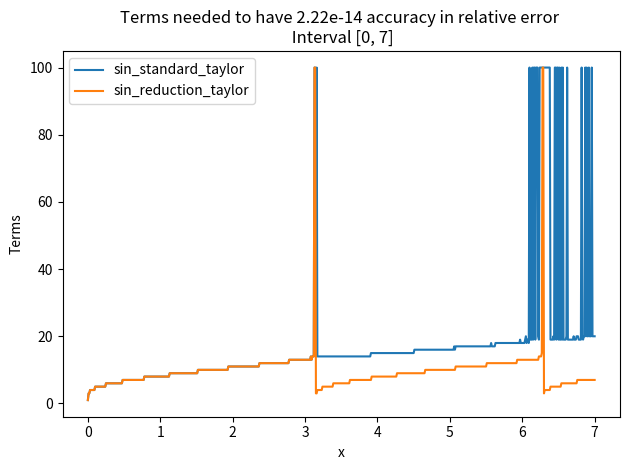
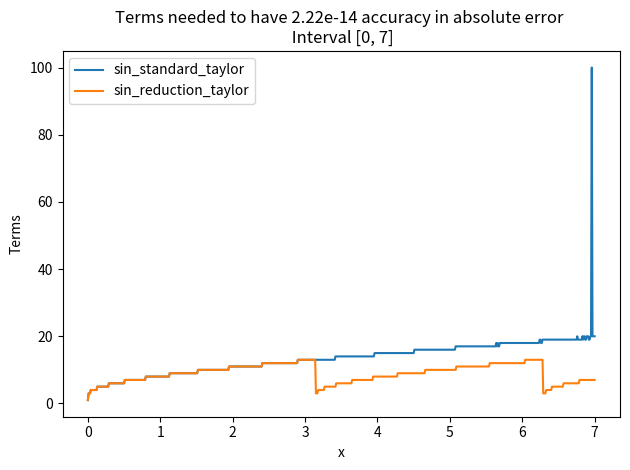
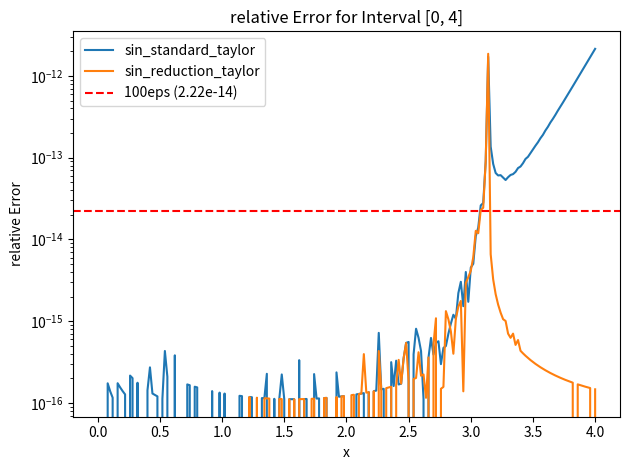
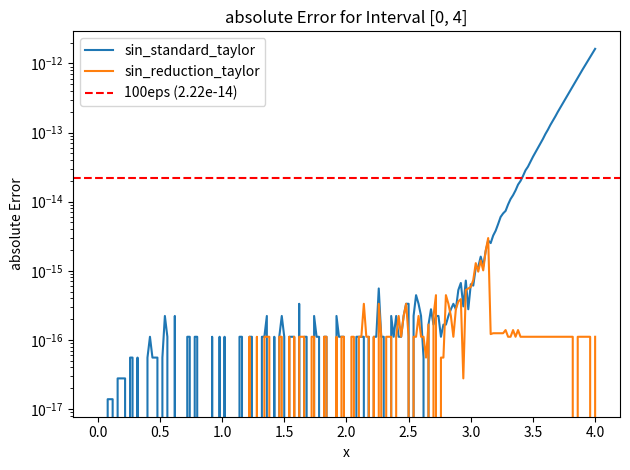
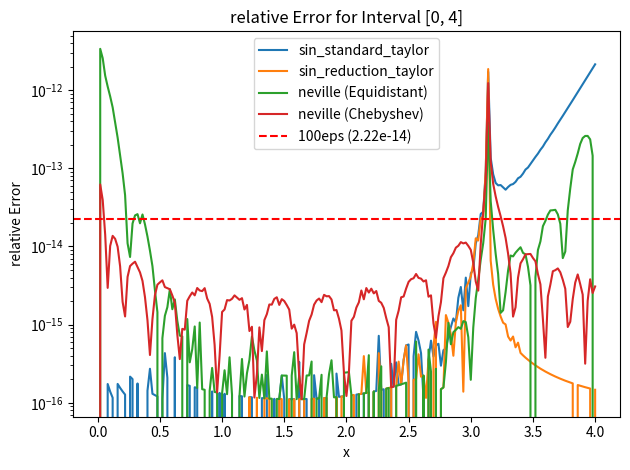
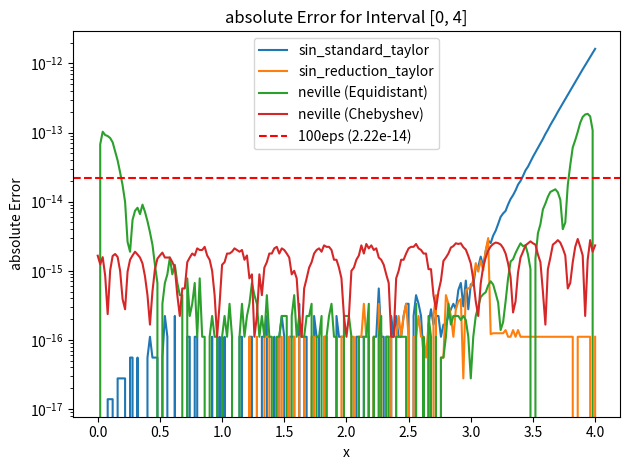
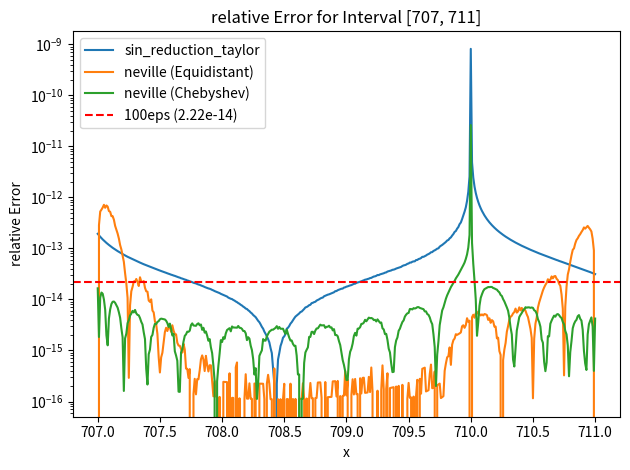
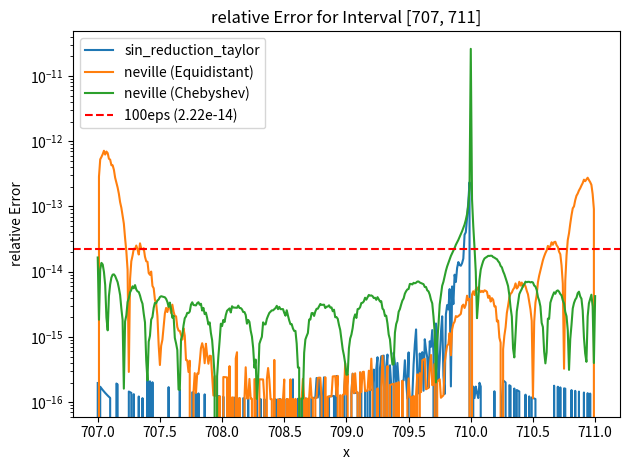
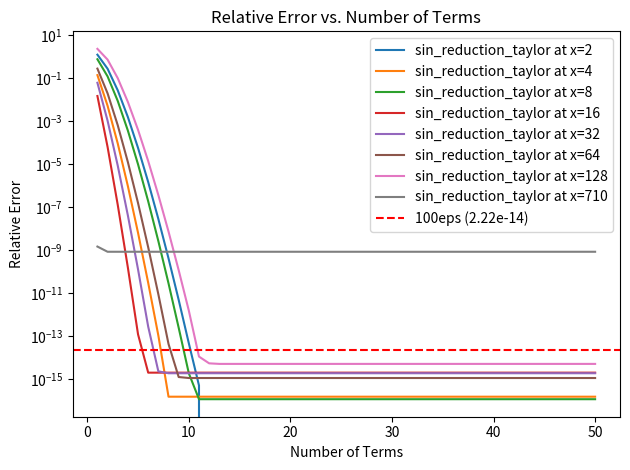
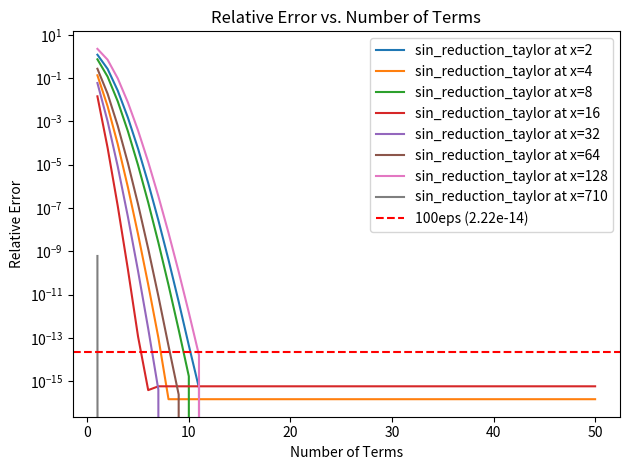
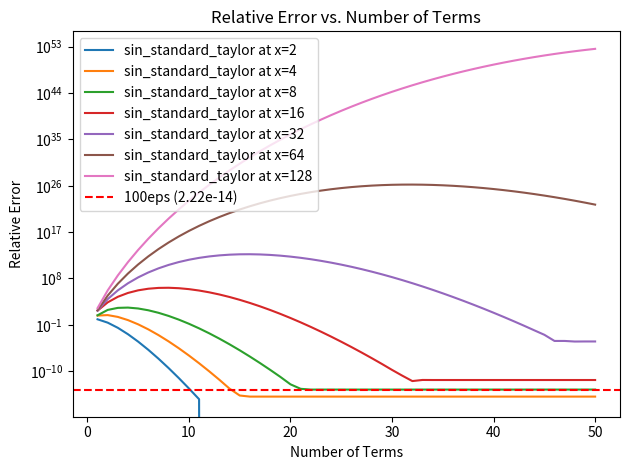

These figures' Python source, in order:
import numpy as np
import matplotlib.pyplot as plt
from decimal import Decimal, getcontext


def summands(x_0=0.0, terms=1):
    summands = [x_0]
    for n in range(1, 2 * terms + 1):
        if n % 2 == 0 or n < 2:
            continue
        factor = -(x_0 * x_0) / (n * (n - 1))
        summands.append(summands[-1] * factor)
    return summands


def summing(arr, reverse=False):
    sum = 0
    if reverse:
        arr = arr[::-1]
    for num in arr:
        sum += num
    return sum


def sin_standard_taylor(x, terms=1, reverse=True):
    sinarr = summands(terms=terms, x_0=x)
    result = summing(sinarr, reverse=reverse)
    return result


def sin_reduction_taylor(x, terms=1, high_precision=False):
    if x < 0:
        return -sin_reduction_taylor(-x, terms=terms)
    if x <= np.pi:
        return sin_standard_taylor(x, terms=terms)
    elif x <= 2 * np.pi:
        return -sin_standard_taylor(np.abs(np.pi - x), terms=terms)
    else:
        if high_precision:
            getcontext().prec = 24
            x_decimal = Decimal(x)
            pi = Decimal("3.14159265358979323846264338327950")
            k = Decimal(np.floor(x_decimal / (2 * pi)))
            r = x_decimal - Decimal(2 * k * pi)
            return sin_reduction_taylor(float(r), terms=terms)
        else:
            k = np.floor(x / (2 * np.pi))
            r = x - 2 * k * np.pi
            return sin_reduction_taylor(r, terms=terms)


def error(*reverse_high, test=0.0, function=sin_reduction_taylor, terms=1, absolute=False):
    true_value = np.longdouble(np.sin(test))
    test_value = function(test, terms, *reverse_high)
    if absolute:
        return np.abs((test_value - true_value))
    else:
        if true_value != 0:
            return np.abs((test_value - true_value) / true_value)
        else:
            return 0


def terms_needed(test=0.0, function=sin_reduction_taylor, terms=1, accuracy=1e-13, limit=100, absolute=False):
    while error(test=test, function=function, terms=terms, absolute=absolute) > accuracy and terms < limit:
        terms += 1
    return terms


def txt_write_error(term_values=None, x_0_values=None, name="error_analysis_table.txt"):
    if term_values is None:
        term_values = [1]
    if x_0_values is None:
        x_0_values = [0]
    txt_file_path = name

    with (open(txt_file_path, 'w') as txtfile):
        for x_0 in x_0_values:
            txtfile.write("{:<15}".format(f"\nx_0 = {x_0}"))
            first_term = True
            for terms in term_values:
                true_value = np.longdouble(np.sin(x_0))
                reduction = sin_reduction_taylor(x_0, terms)
                reduction_rel = error(test=x_0, function=sin_reduction_taylor, terms=terms)
                reduction_abs = error(test=x_0, function=sin_reduction_taylor, terms=terms, absolute=True)
                reduction_high = sin_reduction_taylor(x_0, terms, high_precision=True)
                reduction_rel_high = error(True, test=x_0, function=sin_reduction_taylor, terms=terms)
                reduction_abs_high = error(True, test=x_0, function=sin_reduction_taylor, terms=terms, absolute=True)
                forward_sum = sin_standard_taylor(x_0, terms, reverse=False)
                forward_rel_error = error(False, test=x_0, function=sin_standard_taylor, terms=terms, absolute=False)
                forward_abs_error = error(False, test=x_0, function=sin_standard_taylor, terms=terms, absolute=True)
                backward_sum = sin_standard_taylor(x_0, terms)
                backward_rel_error = error(test=x_0, function=sin_standard_taylor, terms=terms, absolute=False)
                backward_abs_error = error(test=x_0, function=sin_standard_taylor, terms=terms, absolute=True)
                if first_term:
                    txtfile.write(f"True Value = {true_value:.3e}\n")

                    txtfile.write(
                        "{:<7} {:<10} {:<10} {:<12} {:<10} {:<10} {:<12} {:<10} {:<10} {:<12} {:<10} {:<10} {:<12} {:<12}\n".format
                        ("terms",
                         "Taylor",
                         "Abs Err",
                         "Rel Err",
                         "Tay-High",
                         "Abs Err",
                         "Rel Err",
                         "Forward",
                         "Abs Err",
                         "Rel Err",
                         "Backward",
                         "Abs Err",
                         "Rel Err",
                         "F-B"))
                    first_term = False

                txtfile.write(
                    "{:<7} {:<10.3e} {:<10.3e} {:<12.3e} {:<10.3e} {:<10.3e} {:<12.3e} {:<10.3e} {:<10.3e} {:<12.3e} {:<10.3e} {:<10.3e} "
                    "{:<12.3e} {:<12.3e}\n".format(
                        terms,
                        reduction, reduction_abs, reduction_rel,
                        reduction_high, reduction_abs_high, reduction_rel_high,
                        forward_sum, forward_abs_error, forward_rel_error,
                        backward_sum, backward_abs_error, backward_rel_error,
                        forward_abs_error - backward_abs_error))

    print("Data has been written to", txt_file_path)
    return


def neville(datax, datay, x):
    n = len(datax)
    p = n * [0]
    for k in range(n):
        for i in range(n - k):
            if k == 0:
                p[i] = datay[i]
            else:
                p[i] = ((x - datax[i + k]) * p[i] + (datax[i] - x) * p[i + 1]) / \
                       (datax[i] - datax[i + k])
    return p[0]


def generate_interpolation_data(interval_start, interval_end, num_points, chebyshev=False):
    if chebyshev:
        chebyshev_nodes = [(interval_start + interval_end) / 2 +
                           (interval_end - interval_start) / 2 *
                           np.cos((2 * i + 1) * np.pi / (2 * num_points))
                           for i in range(num_points)]
        datax = np.array(chebyshev_nodes)
        datay = np.sin(datax)
        return datax, datay
    else:
        datax = np.linspace(interval_start, interval_end, num_points)
        datay = np.sin(datax)
        return datax, datay


def error_neville(test=0, datax=None, datay=None, absolute=False):
    if datax is None:
        datax = [0]
    if datay is None:
        datay = [np.sin(0)]
    true_value = np.longdouble(np.sin(test))
    test_value = neville(datax, datay, test)

    if absolute:
        return np.abs((test_value - true_value))
    else:
        if true_value != 0:
            return np.abs((test_value - true_value) / true_value)
        else:
            return 0


def plot_terms_interval(start, end, num_points, functions=None, accuracy=1e-13, limit=500, absolute=False):
    if functions is None:
        functions = [sin_reduction_taylor]
    x_arr = np.linspace(start, end, num_points)
    for func in functions:
        term_arr = []
        for x in x_arr:
            term_arr.append(terms_needed(test=x, function=func, accuracy=accuracy, limit=limit, absolute=absolute))
        plt.plot(x_arr, term_arr, label=func.__name__)
    plt.xlabel('x')
    if absolute:
        err_type = "absolute"
    else:
        err_type = "relative"
    plt.ylabel('Terms')
    plt.title(f'Terms needed to have {accuracy:.2e} accuracy in {err_type} error \n Interval [{start}, {end}]')
    plt.legend()
    plt.tight_layout()
    plt.show()
    return


def plot_error_interval(start, end, num_points, functions=None, terms=1, absolute=False, log=False,
                        chebyshev=False, both_knots=False, stuetz=50, reverse_high=False):
    if functions is None:
        functions = [sin_reduction_taylor]

    x_arr = np.linspace(start, end, num_points)

    for func in functions:
        if func == neville:
            looper = [False, True] if both_knots else [chebyshev]

            for item in looper:
                error_arr = []
                for x in x_arr:
                    datax, datay = generate_interpolation_data(start, end, stuetz, chebyshev=item)
                    error_arr.append(error_neville(test=x, datax=datax, datay=datay, absolute=absolute))
                label = f'{func.__name__} ({"Chebyshev" if item else "Equidistant"})'
                plt.plot(x_arr, error_arr, label=label)
        else:
            error_arr = []
            for x in x_arr:
                error_arr.append(error(reverse_high, test=x, function=func, terms=terms, absolute=absolute))
            plt.plot(x_arr, error_arr, label=func.__name__)

    plt.xlabel('x')
    err_type = "absolute" if absolute else "relative"
    plt.ylabel(f'{err_type} Error')
    plt.title(f'{err_type} Error for Interval [{start}, {end}]')

    if log:
        plt.yscale('log')

    machine_precision = np.finfo(float).eps
    horizontal_line_value = 100 * machine_precision
    plt.axhline(y=horizontal_line_value, color='r', linestyle='--',
                label=f'100eps ({horizontal_line_value:.2e})')

    plt.legend()
    plt.tight_layout()
    plt.show()


def plot_error_terms(x_values=[2], functions=None, max_terms=30, absolute=False, high=False):
    if functions is None:
        functions = [sin_reduction_taylor]

    terms = np.arange(1, max_terms + 1)

    for func in functions:
        for x in x_values:
            errors = []
            for term in terms:
                err = error(high, test=x, function=func, terms=term, absolute=absolute)
                errors.append(err)
            plt.plot(terms, errors, label=f'{func.__name__} at x={x}')

    plt.xlabel('Number of Terms')
    err_type = "Absolute" if absolute else "Relative"
    plt.ylabel(f'{err_type} Error')
    plt.title(f'{err_type} Error vs. Number of Terms')
    plt.yscale('log')
    plt.axhline(y=100 * np.finfo(float).eps, color='r', linestyle='--',
                label=f'100eps ({100 * np.finfo(float).eps:.2e})')
    plt.legend()
    plt.tight_layout()
    plt.show()


def main():
    accuracy = 100 * np.finfo(np.double).eps
    terms = 13
    stuetz = 17
    plot_terms_interval(0, 7, 701, functions=[sin_standard_taylor, sin_reduction_taylor],
                        accuracy=accuracy, limit=100)
    plot_terms_interval(0, 7, 701, functions=[sin_standard_taylor, sin_reduction_taylor],
                        accuracy=accuracy, limit=100, absolute=True)
    plot_error_interval(0, 4, 201, functions=[sin_standard_taylor, sin_reduction_taylor],
                        terms=terms, log=True)
    plot_error_interval(0, 4, 201, functions=[sin_standard_taylor, sin_reduction_taylor],
                        terms=terms, absolute=True, log=True)
    plot_error_interval(0, 4, 201, functions=[sin_standard_taylor, sin_reduction_taylor, neville],
                        terms=terms, log=True, both_knots=True, stuetz=stuetz)
    plot_error_interval(0, 4, 201, functions=[sin_standard_taylor, sin_reduction_taylor, neville],
                        terms=terms, absolute=True, log=True, both_knots=True, stuetz=stuetz)
    plot_error_interval(707, 711, 401, functions=[sin_reduction_taylor, neville],
                        terms=terms, log=True, both_knots=True, stuetz=stuetz)
    plot_error_interval(707, 711, 401, functions=[sin_reduction_taylor, neville],
                        terms=terms, log=True, both_knots=True, stuetz=stuetz, reverse_high=True)
    plot_error_terms(x_values=[2, 4, 8, 16, 32, 64, 128, 710], max_terms=50, high=False)
    plot_error_terms(x_values=[2, 4, 8, 16, 32, 64, 128, 710], max_terms=50, high=True)
    plot_error_terms(x_values=[2, 4, 8, 16, 32, 64, 128], functions=[sin_standard_taylor], max_terms=50)

    txt_write_error([2, 4, 6, 8, 10, 12, 13, 14, 15, 20, 25, 30], [2, 4, 8, 16, 32, 64, 128, 710])


if __name__ == "__main__":
    main()
